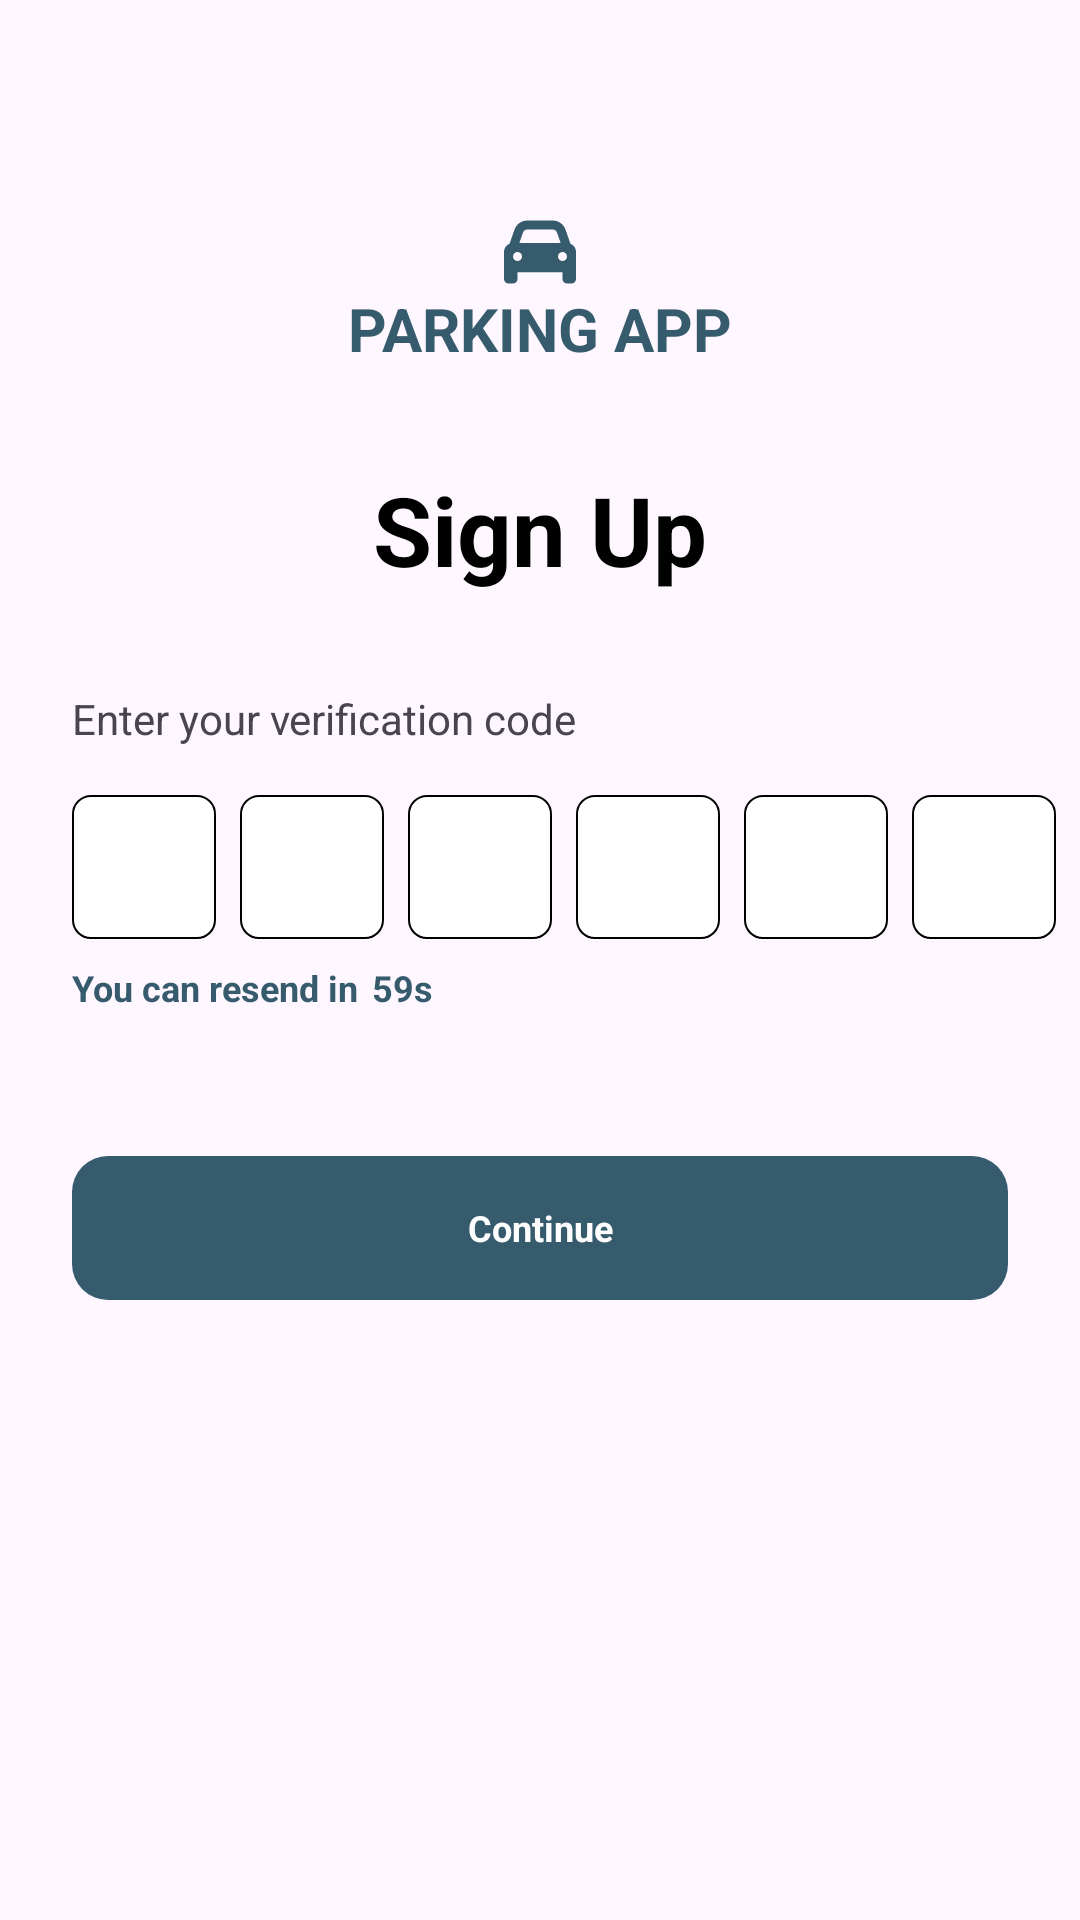

This screen was rendered from an Android layout file. Write that file and the resources it references.
<!-- AndroidManifest.xml: application theme Theme.ParkingApp2 -->
<!-- res/layout/activity_sign_up_verification.xml -->
<?xml version="1.0" encoding="utf-8"?>
<androidx.constraintlayout.widget.ConstraintLayout xmlns:android="http://schemas.android.com/apk/res/android"
    xmlns:app="http://schemas.android.com/apk/res-auto"
    xmlns:tools="http://schemas.android.com/tools"
    android:layout_width="match_parent"
    android:layout_height="match_parent"
    tools:context=".authentication.views.SignUpVerificationActivity">

    <androidx.appcompat.widget.Toolbar
        android:id="@+id/toolbar"
        android:layout_width="match_parent"
        android:layout_height="?actionBarSize"
        android:padding="0dp"
        app:contentInsetStart="0dp"
        app:layout_constraintStart_toStartOf="parent"
        app:layout_constraintTop_toTopOf="parent">

    </androidx.appcompat.widget.Toolbar>

    <ImageView
        android:id="@+id/icon"
        style="@style/ParkingApp.Widget.AppIcon"
        app:layout_constraintEnd_toEndOf="parent"
        app:layout_constraintStart_toStartOf="parent"
        app:layout_constraintTop_toTopOf="parent" />

    <TextView
        android:id="@+id/appName"
        android:layout_width="wrap_content"
        android:layout_height="wrap_content"
        android:text="@string/feat_login_appName"
        android:textAppearance="@style/ParkingApp.TextStyle.AppName"
        app:layout_constraintEnd_toEndOf="parent"
        app:layout_constraintStart_toStartOf="parent"
        app:layout_constraintTop_toBottomOf="@+id/icon" />

    <TextView
        android:id="@+id/signup"
        style="@style/ParkingApp.Widget.Title"
        android:layout_width="wrap_content"
        android:layout_height="wrap_content"
        android:text="@string/feat_signup_signup"
        app:layout_constraintEnd_toEndOf="parent"
        app:layout_constraintStart_toStartOf="parent"
        app:layout_constraintTop_toBottomOf="@id/appName" />

    <TextView
        android:id="@+id/enterCode"
        style="@style/ParkingApp.Widget.HelperTextView"
        android:text="@string/feat_signup_enterCode"
        app:layout_constraintStart_toStartOf="parent"
        app:layout_constraintTop_toBottomOf="@id/signup" />

    <LinearLayout
        android:id="@+id/layoutOtpCode"
        android:layout_width="wrap_content"
        android:layout_height="wrap_content"
        android:layout_marginTop="@dimen/space_medium"
        android:layout_marginStart="@dimen/space_large"
        android:orientation="horizontal"
        app:layout_constraintStart_toStartOf="parent"
        app:layout_constraintTop_toBottomOf="@id/enterCode">

        <com.google.android.material.textfield.TextInputEditText
            android:id="@+id/codeBox1"
            style="@style/ParkingApp.Widget.EditText"
            android:imeOptions="actionNext" />

        <com.google.android.material.textfield.TextInputEditText
            android:id="@+id/codeBox2"
            style="@style/ParkingApp.Widget.EditText"
            android:imeOptions="actionNext" />

        <com.google.android.material.textfield.TextInputEditText
            android:id="@+id/codeBox3"
            style="@style/ParkingApp.Widget.EditText"
            android:imeOptions="actionNext" />

        <com.google.android.material.textfield.TextInputEditText
            android:id="@+id/codeBox4"
            style="@style/ParkingApp.Widget.EditText"
            android:imeOptions="actionDone" />
        <com.google.android.material.textfield.TextInputEditText
            android:id="@+id/codeBox5"
            style="@style/ParkingApp.Widget.EditText"
            android:imeOptions="actionNext" />

        <com.google.android.material.textfield.TextInputEditText
            android:id="@+id/codeBox6"
            style="@style/ParkingApp.Widget.EditText"
            android:imeOptions="actionDone" />

    </LinearLayout>

    <LinearLayout
        android:id="@+id/resendCodeMessage"
        android:layout_width="wrap_content"
        android:layout_height="wrap_content"
        android:orientation="horizontal"
        android:layout_marginTop="@dimen/space_small"
        app:layout_constraintStart_toStartOf="parent"
        app:layout_constraintTop_toBottomOf="@id/layoutOtpCode">

        <TextView
            android:id="@+id/resendCode1"
            style="@style/ParkingApp.TextStyle.Link"
            android:layout_width="wrap_content"
            android:layout_height="wrap_content"
            android:layout_marginStart="@dimen/space_large"
            android:text="@string/feat_signup_resend_code" />

        <TextView
            android:id="@+id/resendCode2"
            style="@style/ParkingApp.TextStyle.Link"
            android:layout_width="wrap_content"
            android:layout_height="wrap_content"
            android:text="@string/feat_signup_resend_code_timer" />

    </LinearLayout>

    <Button
        android:id="@+id/continueSignUpButton"
        style="@style/ParkingApp.Widget.Button"
        android:layout_width="match_parent"
        android:layout_height="@dimen/button_standard"
        android:layout_marginTop="@dimen/space_xxlarge"
        android:elevation="0dp"
        android:text="@string/feat_signup_continue"
        app:layout_constraintTop_toBottomOf="@id/resendCodeMessage"
        tools:ignore="DuplicateSpeakableTextCheck" />
</androidx.constraintlayout.widget.ConstraintLayout>
<!-- resources referenced by this layout -->
<resources>
  <dimen name="button_standard">48dp</dimen>
  <dimen name="space_large">24dp</dimen>
  <dimen name="space_medium">16dp</dimen>
  <dimen name="space_small">8dp</dimen>
  <dimen name="space_xxlarge">48dp</dimen>
  <string name="feat_login_appName">PARKING APP</string>
  <string name="feat_signup_continue">Continue</string>
  <string name="feat_signup_enterCode">Enter your verification code</string>
  <string name="feat_signup_resend_code">You can resend in \t</string>
  <string name="feat_signup_resend_code_timer">59s</string>
  <string name="feat_signup_signup">Sign Up</string>
  <style name="ParkingApp.TextStyle.AppName">
          <item name="android:textSize">@dimen/text_size_medium</item>
          <item name="android:textColor">@color/colorAccent</item>
          <item name="android:textStyle">bold</item>
      </style>
  <style name="ParkingApp.TextStyle.Link">
          <item name="android:textColor">@color/textLink</item>
          <item name="android:textStyle">bold</item>
      </style>
  <style name="ParkingApp.Widget.AppIcon">
          <item name="android:layout_width">wrap_content</item>
          <item name="android:layout_height">wrap_content</item>
          <item name="android:layout_marginTop">@dimen/space_xxxlarge</item>
          <item name="contentDescription">@null</item>
          <item name="android:src">@drawable/ic_car</item>
      </style>
  <style name="ParkingApp.Widget.HelperTextView">
          <item name="android:layout_width">match_parent</item>
          <item name="android:layout_height">wrap_content</item>
          <item name="android:layout_marginTop">@dimen/space_xlarge</item>
          <item name="android:layout_marginStart">@dimen/space_large</item>
          <item name="android:layout_marginEnd">@dimen/space_large</item>
      </style>
  <style name="ParkingApp.Widget.Title">
          <item name="android:textColor">@color/black</item>
          <item name="android:textSize">@dimen/text_size_big</item>
          <item name="android:textStyle">bold</item>
          <item name="android:layout_marginTop">@dimen/space_xlarge</item>
      </style>
  <style name="Theme.ParkingApp2" parent="Base.Theme.ParkingApp2" />
  <dimen name="text_size_medium">20sp</dimen>
  <color name="colorAccent">#365B6D</color>
  <color name="textLink">@color/colorAccent</color>
  <dimen name="space_xxxlarge">72dp</dimen>
  <!-- drawable background_button (drawable) -->
  <?xml version="1.0" encoding="utf-8"?>
  <shape xmlns:android="http://schemas.android.com/apk/res/android"
      android:shape="rectangle">
      <solid android:color="@color/colorAccent" />
  
      <corners android:radius="@dimen/radius_small"/>
  
  </shape>
  <color name="colorSecondary">#FEFEFE</color>
  <style name="ParkingApp.TextStyle">
          <item name="android:textSize">@dimen/text_size_small</item>
          <item name="fontFamily">@font/red_hat_display_regular</item>
      </style>
  <!-- drawable background_edit_button (drawable) -->
  <?xml version="1.0" encoding="utf-8"?>
  <shape xmlns:android="http://schemas.android.com/apk/res/android"
      android:shape="rectangle">
      <solid android:color="@color/white" />
      <stroke android:width="0.6dp"/>
      <corners android:radius="@dimen/radius_xxsmall"/>
  </shape>
  <dimen name="width_edit_text_code_button">48dp</dimen>
  <dimen name="height_edit_text_code_button">48dp</dimen>
  <dimen name="space_xlarge">32dp</dimen>
  <color name="black">#FF000000</color>
  <dimen name="text_size_big">32sp</dimen>
  <style name="Base.Theme.ParkingApp2" parent="Theme.Material3.DayNight.NoActionBar">
          
          
      </style>
  <dimen name="radius_small">12dp</dimen>
  <dimen name="text_size_small">12sp</dimen>
  <color name="white">#FFFFFFFF</color>
  <dimen name="radius_xxsmall">6dp</dimen>
</resources>
